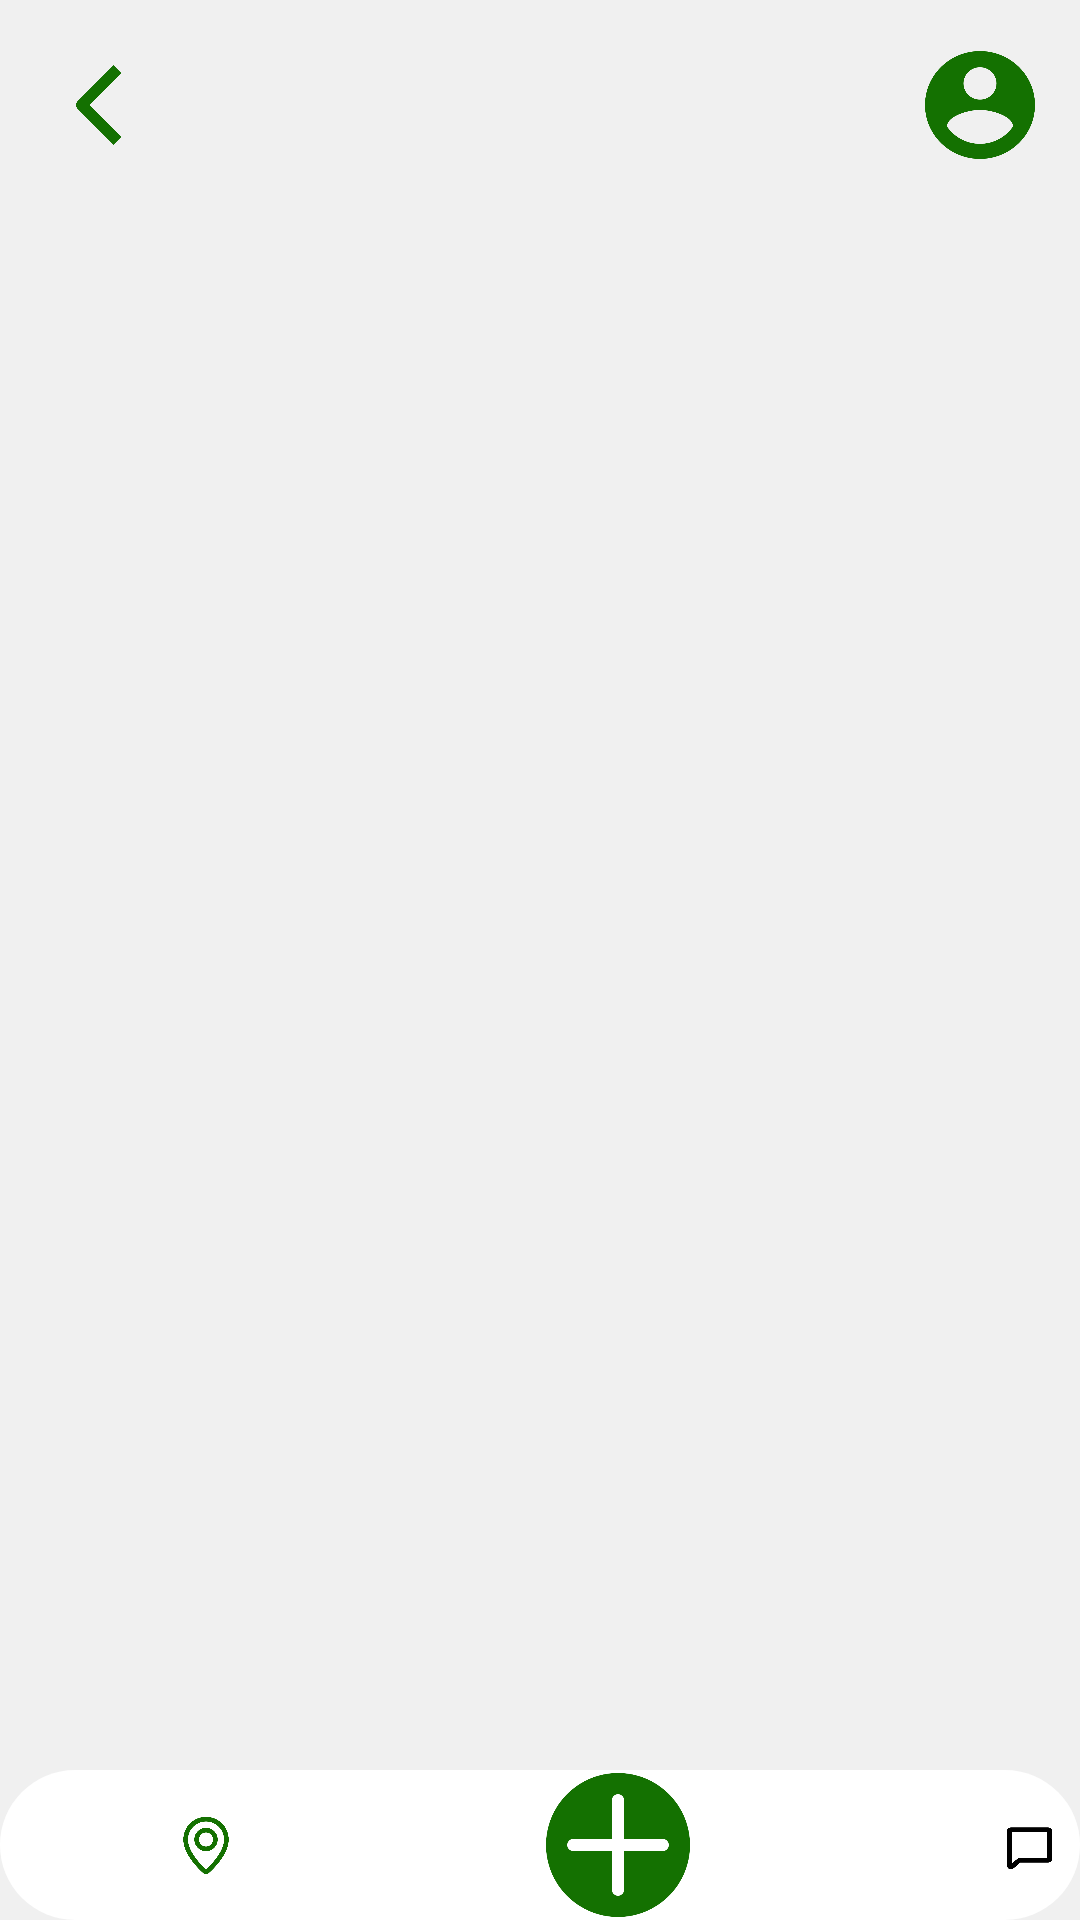

Android layout source for this screen:
<!-- AndroidManifest.xml: application theme Theme.JOIN -->
<!-- res/layout/chat.xml -->
<?xml version="1.0" encoding="utf-8"?>
<androidx.constraintlayout.widget.ConstraintLayout xmlns:android="http://schemas.android.com/apk/res/android"
    xmlns:app="http://schemas.android.com/apk/res-auto"
    xmlns:tools="http://schemas.android.com/tools"
    android:layout_width="match_parent"
    android:layout_height="match_parent"
    android:background="#F0F0F0">

    <ScrollView
        android:layout_width="match_parent"
        android:layout_height="match_parent">

        <LinearLayout
            android:layout_width="match_parent"
            android:layout_height="wrap_content"
            android:orientation="vertical">

            <LinearLayout
                android:layout_width="match_parent"
                android:layout_height="70dp"
                android:gravity="center"
                android:orientation="horizontal">

                <ImageView
                    android:id="@+id/imageView"
                    android:layout_width="200dp"
                    android:layout_height="wrap_content"
                    android:layout_gravity="start"
                    android:layout_weight="1"
                    android:padding="17dp"
                    app:srcCompat="@drawable/back" />

                <TextView
                    android:id="@+id/textView5"
                    android:layout_width="match_parent"
                    android:layout_height="wrap_content"
                    android:layout_weight="1"
                    android:text="PLANES CERCANOS"
                    android:textColor="#F0F0F0"
                    android:textSize="16dp"
                    android:textStyle="bold" />

                <ImageView
                    android:id="@+id/imageView5"
                    android:layout_width="200dp"
                    android:layout_height="wrap_content"
                    android:layout_gravity="end"
                    android:layout_weight="1"
                    android:padding="15dp"
                    app:srcCompat="@drawable/perfil" />

            </LinearLayout>

            <androidx.recyclerview.widget.RecyclerView
                android:layout_width="match_parent"
                android:layout_height="match_parent"
                android:layout_weight="1" />

        </LinearLayout>
    </ScrollView>

    <LinearLayout
        android:layout_width="wrap_content"
        android:layout_height="50dp"
        android:background="@drawable/linear_custom_background"
        android:orientation="horizontal"
        app:layout_constraintBottom_toBottomOf="parent"
        app:layout_constraintEnd_toEndOf="parent"
        app:layout_constraintStart_toStartOf="parent">

        <ImageView
            android:id="@+id/imageView4"
            android:layout_width="match_parent"
            android:layout_height="wrap_content"
            android:layout_weight="1"
            android:padding="14dp"
            app:srcCompat="@drawable/location" />

        <ImageView
            android:id="@+id/imageView10"
            android:layout_width="wrap_content"
            android:layout_height="wrap_content"
            android:layout_weight="1"
            android:padding="17dp"
            app:srcCompat="@drawable/listas" />

        <ImageView
            android:id="@+id/imageView7"
            android:layout_width="match_parent"
            android:layout_height="wrap_content"
            android:layout_weight="1"
            android:padding="1dp"
            app:srcCompat="@drawable/masnormal" />

        <ImageView
            android:id="@+id/imageView2"
            android:layout_width="match_parent"
            android:layout_height="wrap_content"
            android:layout_weight="1"
            android:padding="16dp"
            app:srcCompat="@drawable/chat" />

        <ImageView
            android:id="@+id/imageView8"
            android:layout_width="match_parent"
            android:layout_height="wrap_content"
            android:layout_weight="1"
            android:padding="15dp"
            app:srcCompat="@drawable/user" />

    </LinearLayout>

</androidx.constraintlayout.widget.ConstraintLayout>
<!-- resources referenced by this layout -->
<resources>
  <!-- drawable back: png bitmap (drawable, 7094 bytes) -->
  <!-- drawable chat: png bitmap (drawable, 10415 bytes) -->
  <!-- drawable linear_custom_background (drawable) -->
  <?xml version="1.0" encoding="utf-8"?>
  <shape xmlns:android="http://schemas.android.com/apk/res/android"
      android:shape="rectangle">
  
      <solid android:color="#FFFFFF" />
      <corners android:radius="50dp" />
  </shape>
  <!-- drawable location: png bitmap (drawable, 31185 bytes) -->
  <!-- drawable masnormal: png bitmap (drawable, 15985 bytes) -->
  <!-- drawable perfil: png bitmap (drawable, 13554 bytes) -->
  <!-- drawable user: png bitmap (drawable, 19570 bytes) -->
  <style name="Theme.JOIN" parent="Base.Theme.JOIN" />
  <style name="Base.Theme.JOIN" parent="Theme.Material3.DayNight.NoActionBar">
          <item name="android:statusBarColor">#147001</item>
          <item name="android:windowLightStatusBar">false</item>
      </style>
</resources>
